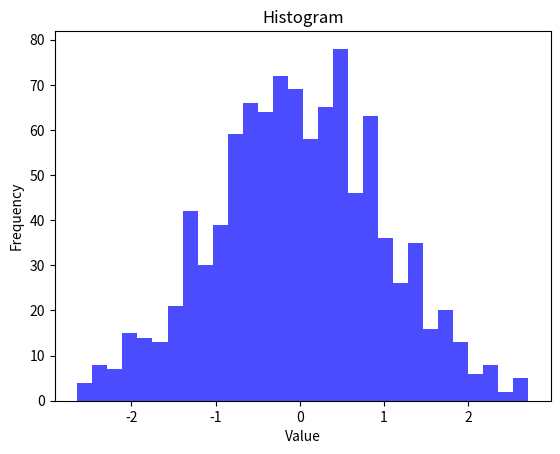

Here is the Python script that generated this plot:
import numpy as np
import matplotlib.pyplot as plt
from mpl_toolkits.mplot3d import Axes3D

data = np.random.normal(0, 1, 1000)
plt.figure()
plt.hist(data, bins=30, alpha=0.7, color='blue')
plt.xlabel('Value')
plt.ylabel('Frequency')
plt.title('Histogram')
plt.show()
